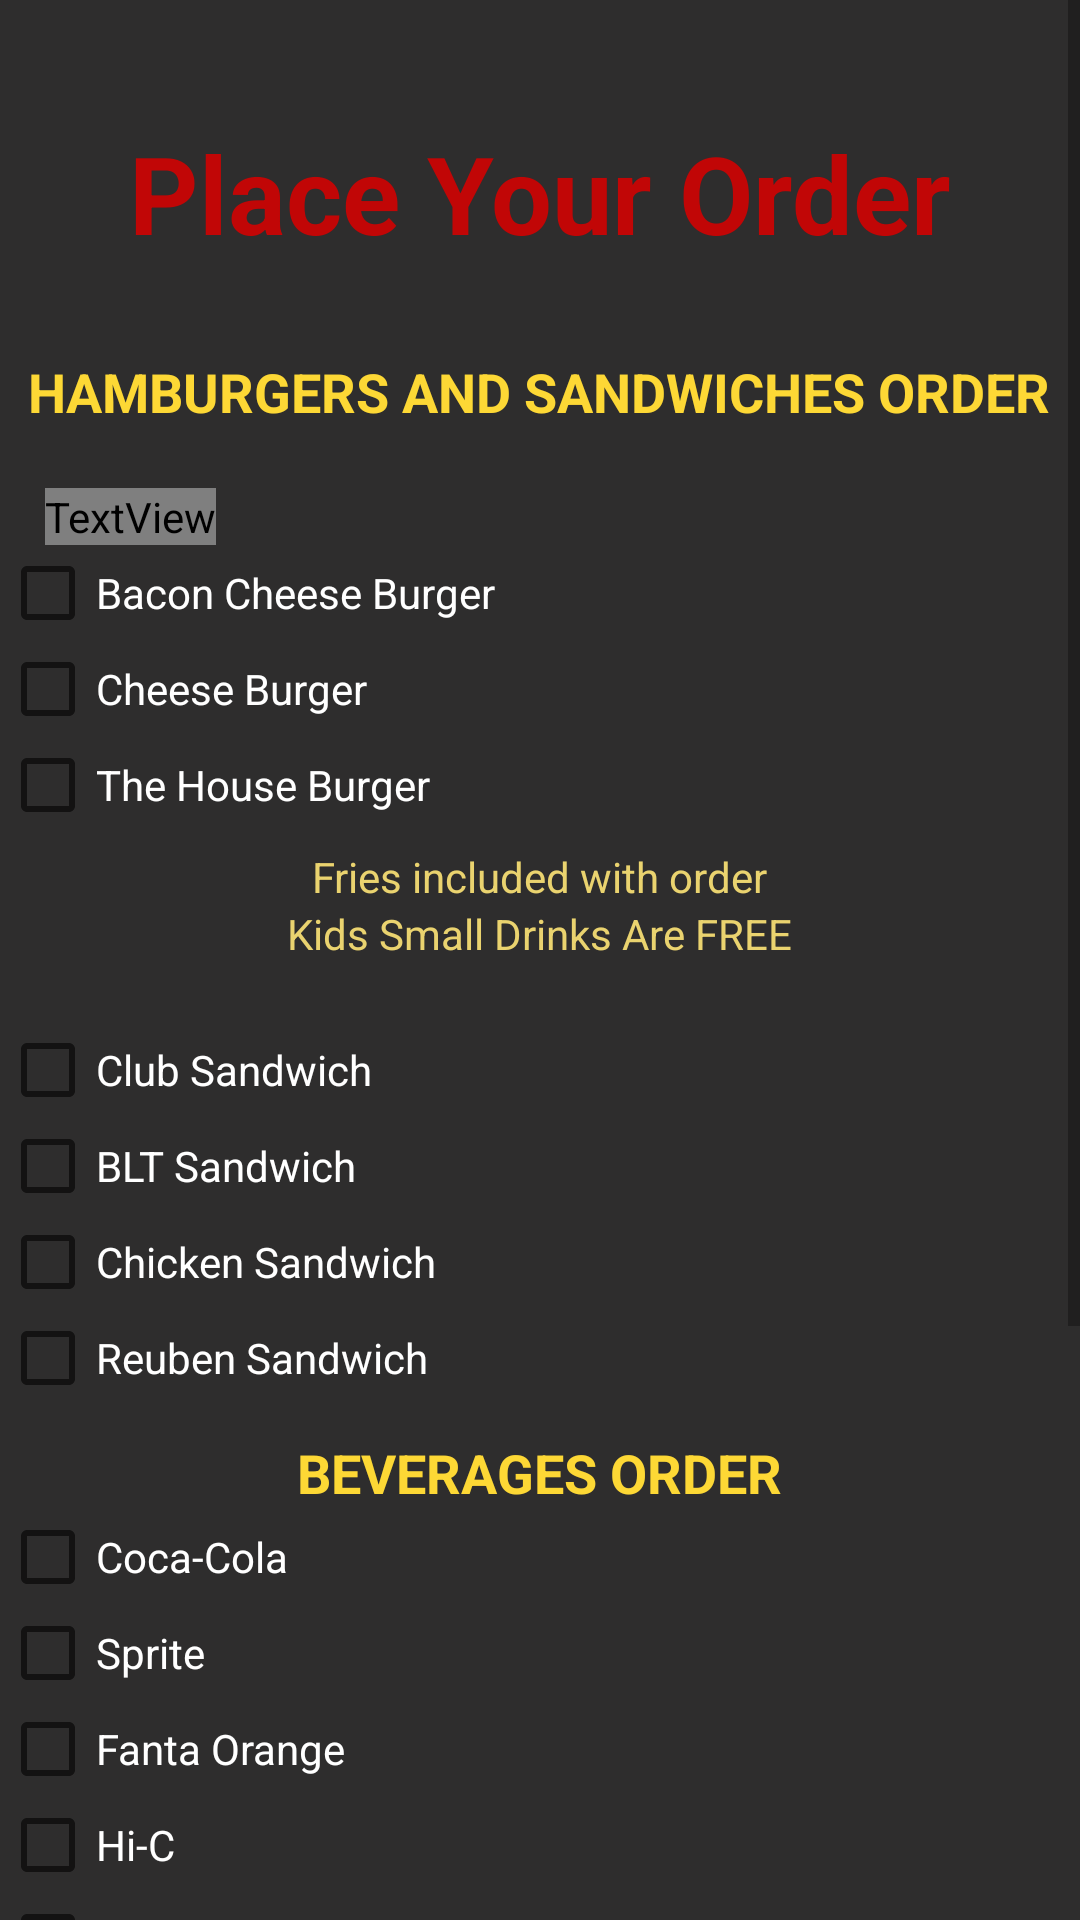

Layout XML and referenced resources for this Android screen:
<!-- AndroidManifest.xml: application theme Theme.AppCompat.Light.NoActionBar -->
<!-- res/layout/activity_orders.xml -->
<?xml version="1.0" encoding="utf-8"?>
<RelativeLayout xmlns:android="http://schemas.android.com/apk/res/android"
    xmlns:app="http://schemas.android.com/apk/res-auto"
    xmlns:tools="http://schemas.android.com/tools"
    android:layout_width="match_parent"
    android:layout_height="match_parent"
    android:background="#2E2D2D"
    tools:context=".Orders">

    <ScrollView
        android:layout_width="match_parent"
        android:layout_height="match_parent"
        tools:ignore="UselessParent">

        <LinearLayout
            android:layout_width="match_parent"
            android:layout_height="wrap_content"
            android:orientation="vertical">

            <TextView
                android:layout_width="wrap_content"
                android:layout_height="wrap_content"
                android:layout_gravity="center_horizontal"
                android:layout_marginTop="40dp"
                android:layout_marginBottom="20dp"
                android:text="@string/place_your_order"
                android:textColor="#C10606"
                android:textSize="36sp"
                android:textStyle="bold" />

            <TextView
                android:id="@+id/burger_sandwichOrders"
                android:layout_width="wrap_content"
                android:layout_height="wrap_content"
                android:layout_gravity="center_horizontal"
                android:layout_marginTop="10dp"
                android:layout_marginBottom="5dp"
                android:text="@string/hamburgers_and_sandwiches_order"
                android:textAllCaps="true"
                android:textColor="#FDD835"
                android:textSize="18sp"
                android:textStyle="bold" />

            <TextView
                android:id="@+id/pizzaOrder"
                android:layout_width="wrap_content"
                android:layout_height="wrap_content"
                android:layout_marginStart="15dp"
                android:layout_marginTop="15dp"
                android:text="@string/what_will_it_be"
                android:textColor="@color/light_blue_50" />

            <CheckBox
                android:id="@+id/checkBoxBaconBurger"
                android:layout_width="wrap_content"
                android:layout_height="wrap_content"
                android:onClick="onCheckBoxClicked"
                android:text="@string/bacon_cheese_burger"
                android:textColor="@color/white" />

            <CheckBox
                android:id="@+id/checkBoxCheeseBurger"
                android:layout_width="wrap_content"
                android:layout_height="wrap_content"
                android:onClick="onCheckBoxClicked"
                android:text="@string/cheese_burger_"
                android:textColor="@color/white" />

            <CheckBox
                android:id="@+id/checkBoxHouseBurger"
                android:layout_width="wrap_content"
                android:layout_height="wrap_content"
                android:onClick="onCheckBoxClicked"
                android:text="@string/the_house_burger"
                android:textColor="@color/white" />

            <TextView
                android:layout_width="wrap_content"
                android:layout_height="wrap_content"
                android:layout_gravity="center_horizontal"
                android:layout_marginTop="5dp"
                android:text="@string/fries_included_with_order"
                android:textColor="#EAD36F" />

            <TextView
                android:layout_width="wrap_content"
                android:layout_height="wrap_content"
                android:layout_gravity="center_horizontal"
                android:layout_marginBottom="20dp"
                android:text="@string/kids_small_drinks_are_free"
                android:textColor="#EAD36F" />

            <CheckBox
                android:id="@+id/checkBoxClub"
                android:layout_width="wrap_content"
                android:layout_height="wrap_content"
                android:layout_weight="1"
                android:onClick="onCheckBoxClicked"
                android:text="@string/club_sandwich_"
                android:textColor="@color/white" />

            <CheckBox
                android:id="@+id/checkBoxBLT"
                android:layout_width="wrap_content"
                android:layout_height="wrap_content"
                android:layout_weight="1"
                android:onClick="onCheckBoxClicked"
                android:text="@string/blt_sandwich_"
                android:textColor="@color/white" />

            <CheckBox
                android:id="@+id/checkBoxChicken"
                android:layout_width="match_parent"
                android:layout_height="wrap_content"
                android:layout_weight="1"
                android:onClick="onCheckBoxClicked"
                android:text="@string/chicken_sandwich_"
                android:textColor="@color/white" />

            <CheckBox
                android:id="@+id/checkBoxReuben"
                android:layout_width="match_parent"
                android:layout_height="wrap_content"
                android:layout_weight="1"
                android:onClick="onCheckBoxClicked"
                android:text="@string/reuben_sandwich_"
                android:textColor="@color/white" />

            <TextView
                android:id="@+id/drinksOrder"
                android:layout_width="wrap_content"
                android:layout_height="wrap_content"
                android:layout_gravity="center_horizontal"
                android:layout_marginTop="10dp"
                android:text="@string/beverages_order"
                android:textAllCaps="true"
                android:textColor="#FDD835"
                android:textSize="18sp"
                android:textStyle="bold" />


            <CheckBox
                android:id="@+id/checkBoxCoca_Cola"
                android:layout_width="match_parent"
                android:layout_height="wrap_content"
                android:onClick="onCheckBoxClicked"
                android:text="@string/coca_cola"
                android:textColor="@color/white" />

            <CheckBox
                android:id="@+id/checkBoxSprite"
                android:layout_width="match_parent"
                android:layout_height="wrap_content"
                android:onClick="onCheckBoxClicked"
                android:text="@string/sprite"
                android:textColor="@color/white" />

            <CheckBox
                android:id="@+id/checkBoxFanta"
                android:layout_width="match_parent"
                android:layout_height="wrap_content"
                android:onClick="onCheckBoxClicked"
                android:text="@string/fanta_orange"
                android:textColor="@color/white" />

            <CheckBox
                android:id="@+id/checkBoxHi_C"
                android:layout_width="match_parent"
                android:layout_height="wrap_content"
                android:onClick="onCheckBoxClicked"
                android:text="@string/hi_c"
                android:textColor="@color/white" />

            <CheckBox
                android:id="@+id/checkBoxBargs"
                android:layout_width="match_parent"
                android:layout_height="wrap_content"
                android:onClick="onCheckBoxClicked"
                android:text="@string/bargs_rootbeer"
                android:textColor="@color/white" />

            <CheckBox
                android:id="@+id/checkBoxIce_Tea"
                android:layout_width="match_parent"
                android:layout_height="wrap_content"
                android:onClick="onCheckBoxClicked"
                android:text="@string/ice_tea"
                android:textColor="@color/white" />

            <CheckBox
                android:id="@+id/checkBoxSweetTea"
                android:layout_width="match_parent"
                android:layout_height="wrap_content"
                android:onClick="onCheckBoxClicked"
                android:text="@string/sweet_tea"
                android:textColor="@color/white" />

            <CheckBox
                android:id="@+id/checkBoxAppleJuice"
                android:layout_width="match_parent"
                android:layout_height="wrap_content"
                android:onClick="onCheckBoxClicked"
                android:text="@string/apple_juice"
                android:textColor="@color/white" />

            <CheckBox
                android:id="@+id/checkBoxWater"
                android:layout_width="match_parent"
                android:layout_height="wrap_content"
                android:onClick="onCheckBoxClicked"
                android:text="@string/water"
                android:textColor="@color/white" />

            <TextView
                android:id="@+id/totalPurchase"
                android:layout_width="wrap_content"
                android:layout_height="wrap_content"
                android:layout_gravity="center_horizontal"
                android:layout_marginTop="20dp"
                android:text="@string/total_purchase"
                android:textAllCaps="true"
                android:textColor="@color/light_blue_50"
                android:inputType="textMultiLine"
                android:textSize="18sp"
                tools:ignore="TextViewEdits" />

            <ImageButton
                android:id="@+id/imageButton"
                android:layout_width="wrap_content"
                android:layout_height="wrap_content"
                android:layout_marginTop="10dp"
                android:background="#2E2D2D"
                android:contentDescription="@string/back_to_menu"
                android:onClick="backToMenuButton"
                app:srcCompat="@drawable/abc_vector_test" />

            <LinearLayout
                android:layout_width="match_parent"
                android:layout_height="wrap_content"
                android:layout_marginTop="15dp"
                android:orientation="horizontal">

                <Button
                    android:id="@+id/submit"
                    style="@android:style/ButtonBar"
                    android:layout_width="wrap_content"
                    android:layout_height="wrap_content"
                    android:layout_weight="1"
                    android:background="#2E2D2D"
                    android:onClick="onSubmitOrderButton"
                    android:text="@string/submit_order"
                    android:textColor="#DC0707"
                    android:textSize="18sp"
                    android:textStyle="bold" />

                <Button
                    android:id="@+id/delete"
                    style="@android:style/ButtonBar"
                    android:layout_width="wrap_content"
                    android:layout_height="wrap_content"
                    android:layout_weight="1"
                    android:background="#2E2D2D"
                    android:onClick="deleteOrder"
                    android:text="@string/cancel_order"
                    android:textColor="#DC0707"
                    android:textSize="18sp"
                    android:textStyle="bold" />


                <Button
                    android:id="@+id/receipt"
                    style="@android:style/ButtonBar"
                    android:layout_width="wrap_content"
                    android:layout_height="wrap_content"
                    android:layout_weight="1"
                    android:background="#2E2D2D"
                    android:onClick="onReceiptButtonClick"
                    android:text="@string/receipt"
                    android:textColor="#DC0707"
                    android:textSize="18sp"
                    android:textStyle="bold" />

            </LinearLayout>

        </LinearLayout>

    </ScrollView>

</RelativeLayout>
<!-- resources referenced by this layout -->
<resources>
  <string name="apple_juice">Apple Juice</string>
  <string name="back_to_menu">Back to Menu</string>
  <string name="bacon_cheese_burger">Bacon Cheese Burger</string>
  <string name="bargs_rootbeer">Bargs Rootbeer</string>
  <string name="beverages_order">Beverages Order</string>
  <string name="blt_sandwich_">BLT Sandwich</string>
  <string name="cancel_order">Cancel Order</string>
  <string name="cheese_burger_">Cheese Burger</string>
  <string name="chicken_sandwich_">Chicken Sandwich</string>
  <string name="club_sandwich_">Club Sandwich</string>
  <string name="coca_cola">Coca-Cola</string>
  <string name="fanta_orange">Fanta Orange</string>
  <string name="fries_included_with_order">Fries included with order</string>
  <string name="hamburgers_and_sandwiches_order">Hamburgers and Sandwiches Order</string>
  <string name="hi_c">Hi-C</string>
  <string name="ice_tea">Ice Tea</string>
  <string name="kids_small_drinks_are_free">Kids Small Drinks Are FREE</string>
  <string name="place_your_order">Place Your Order</string>
  <string name="receipt">Receipt</string>
  <string name="reuben_sandwich_">Reuben Sandwich</string>
  <string name="sprite">Sprite</string>
  <string name="submit_order">Submit</string>
  <string name="sweet_tea">Sweet Tea</string>
  <string name="the_house_burger">The House Burger</string>
  <string name="total_purchase">Total Purchase</string>
  <string name="water">Water</string>
  <string name="what_will_it_be">What will it be?</string>
  <!-- not gathered from this repository: default colours our renderer supplied (Android Studio template values) -->
  <color name="white">#FFFFFFFF</color>
</resources>
